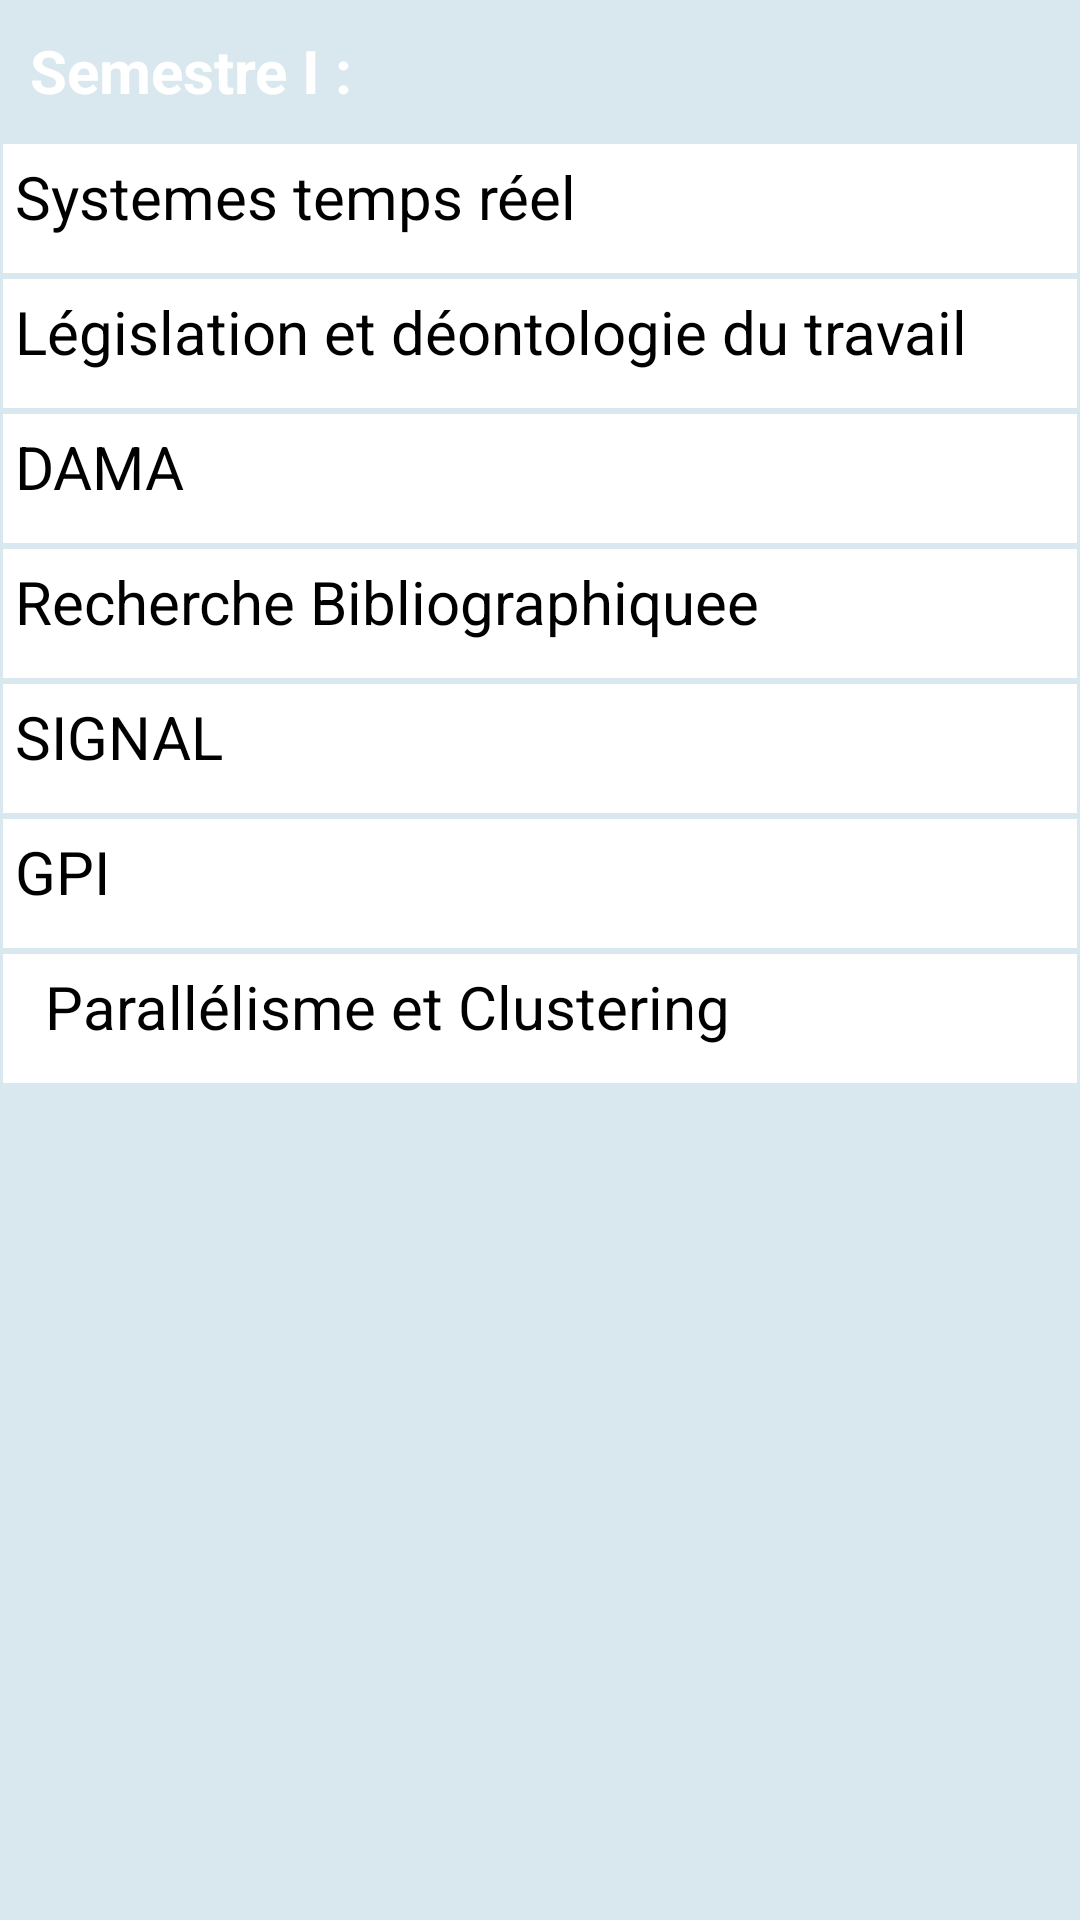

This screen was rendered from an Android layout file. Write that file and the resources it references.
<!-- AndroidManifest.xml: application theme Theme.UniversityIbnKhaldoun -->
<!-- res/layout/activity_cour__master_2__g_i.xml -->
<ScrollView xmlns:android="http://schemas.android.com/apk/res/android"
    xmlns:app="http://schemas.android.com/apk/res-auto"
    xmlns:tools="http://schemas.android.com/tools"
    android:layout_width="match_parent"
    android:layout_height="match_parent"
    android:background="#d9e8ee"
    tools:context=".Licence_1ere">

    <LinearLayout
        android:id="@+id/foodItemActvity_linearLayout_fragments"
        android:layout_width="match_parent"
        android:layout_height="match_parent"
        android:orientation="vertical" >


        <TextView
            android:id="@+id/textView7"
            android:layout_width="wrap_content"
            android:layout_height="wrap_content"
            android:layout_margin="10dp"
            android:text="Semestre I :"
            android:textColor="@color/white"
            android:textSize="20dp"
            android:textStyle="bold" />

        <TextView
            android:id="@+id/str"
            android:background="@drawable/border"
            style="@style/MatiereStyle"
            android:text="Systemes temps réel" />

        <TextView
            android:id="@+id/légilation"
            android:background="@drawable/border"
            style="@style/MatiereStyle"
            android:text="Législation et déontologie du travail " />

        <TextView
            android:id="@+id/DAMA"
            android:background="@drawable/border"
            style="@style/MatiereStyle"
            android:text="DAMA" />

        <TextView
            android:id="@+id/recherche"
            android:background="@drawable/border"
            style="@style/MatiereStyle"
            android:text="Recherche Bibliographiquee" />

        <TextView
            android:id="@+id/SIGNAL"
            android:background="@drawable/border"
            style="@style/MatiereStyle"
            android:text="SIGNAL" />

        <TextView
            android:id="@+id/GPI"
            android:background="@drawable/border"
            style="@style/MatiereStyle"
            android:text="GPI" />


        <TextView
            android:id="@+id/Parallélisme"
            android:background="@drawable/border"
            style="@style/MatiereStyle"
            android:text="  Parallélisme et Clustering" />


    </LinearLayout>

</ScrollView>
<!-- resources referenced by this layout -->
<resources>
  <color name="white">#FFFFFFFF</color>
  <!-- drawable border (drawable) -->
  <?xml version="1.0" encoding="utf-8"?>
  <shape xmlns:android="http://schemas.android.com/apk/res/android">
  
  
          <solid
              android:color="@color/white" />
  
          <stroke android:width="1dp"
                  android:color="#d9e8ee"/>
  
  
      </shape>
  <style name="MatiereStyle">
          <item name="android:layout_height">45dp</item>
          <item name="android:layout_width">match_parent</item>
          <item name="android:textColor">@color/black</item>
          <item name="android:textSize">20dp</item>
          <item name="android:padding">5dp</item>
      </style>
  <style name="Theme.UniversityIbnKhaldoun" parent="Theme.AppCompat.Light.DarkActionBar">
          <item name="colorPrimary">@color/AcueilColor</item>
          <item name="colorPrimaryDark">@color/black</item>
      </style>
  <color name="black">#FF000000</color>
  <color name="AcueilColor">#4B8378</color>
</resources>
